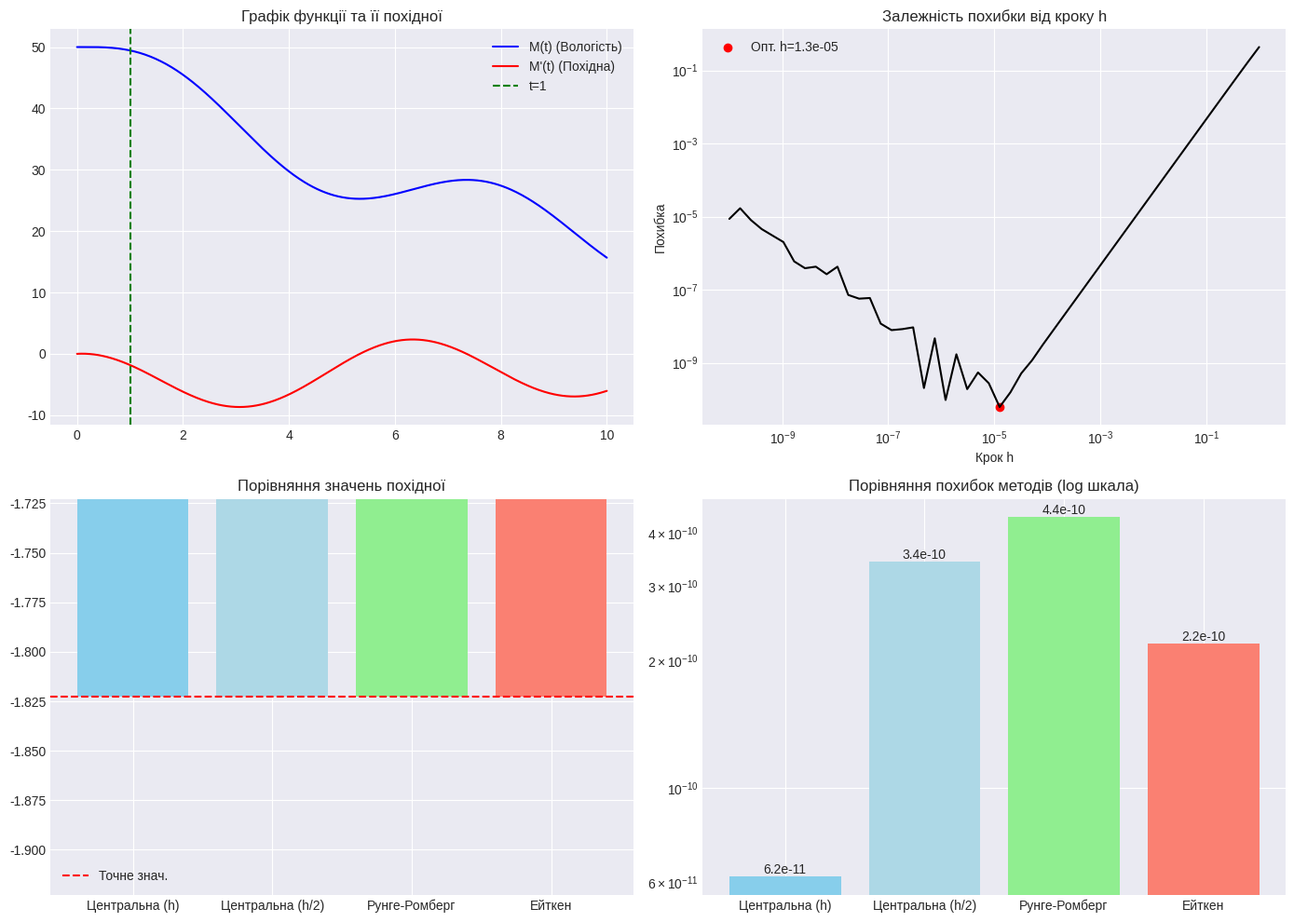

Python code for this plot:
import numpy as np
import matplotlib.pyplot as plt

# -------------------------------------------------
# 1. Задана функція вологості ґрунту
# -------------------------------------------------
def M(t):
    return 50 * np.exp(-0.1 * t) + 5 * np.sin(t)

# Аналітична похідна
def dM_exact(t):
    return -5 * np.exp(-0.1 * t) + 5 * np.cos(t)

# Центральна різниця
def central_diff(f, t, h):
    return (f(t + h) - f(t - h)) / (2 * h)

# -------------------------------------------------
# Розрахункова частина (Консольний вивід)
# -------------------------------------------------
t0 = 1
exact = dM_exact(t0)

print("=== 1. Аналітичне рішення ===")
print("Точне значення похідної:", exact)

print("\n=== 2. Дослідження залежності похибки від кроку ===")
h_values = np.logspace(-10, 0, 50)
errors = []
for h_val in h_values:
    errors.append(abs(exact - central_diff(M, t0, h_val)))

best_idx = np.argmin(errors)
best_h = h_values[best_idx]
best_error = errors[best_idx]
print(f"Оптимальний крок: {best_h:.2e}")
print(f"Досягнута точність: {best_error:.2e}")

print("\n=== 3. Прийнятий крок ===")
h = best_h
print(f"h = {h:.2e}")

print("\n=== 4. Значення похідної для двох кроків ===")
D_h = central_diff(M, t0, h)
D_h2 = central_diff(M, t0, h / 2)
print(f"D(h) = {D_h:.8f}")
print(f"D(h/2) = {D_h2:.8f}")

print("\n=== 5. Похибка при кроці h ===")
error_h = abs(exact - D_h)
print(f"error = {error_h:.2e}")

print("\n=== 6. Метод Рунге–Ромберга ===")
p = 2
D_RR = D_h2 + (D_h2 - D_h) / (2**p - 1)
error_RR = abs(exact - D_RR)
print(f"Уточнене значення: {D_RR:.8f}")
print(f"Похибка: {error_RR:.2e}")

print("\n=== 7. Метод Ейткена ===")
D_h4 = central_diff(M, t0, h / 4)
D_Aitken = D_h - ((D_h2 - D_h)**2) / (D_h4 - 2 * D_h2 + D_h)
error_Aitken = abs(exact - D_Aitken)
p_est = np.log(abs((D_h4 - D_h2) / (D_h2 - D_h))) / np.log(2)
print(f"Уточнене значення: {D_Aitken:.8f}")
print(f"Похибка: {error_Aitken:.2e}")
print(f"Оцінка порядку точності: {p_est:.4f}")

print("\n=== 8. Аналіз режиму поливу ===")
if D_Aitken < 0:
    print("Вологість зменшується → потрібно увімкнути полив")
else:
    print("Вологість достатня → полив не потрібен")

# -------------------------------------------------
# Візуалізація (Тільки потрібні графіки)
# -------------------------------------------------
plt.style.use('seaborn-v0_8-darkgrid')
fig, axes = plt.subplots(2, 2, figsize=(14, 10))

# 1. Функція та похідна
t_plot = np.linspace(0, 10, 500)
axes[0, 0].plot(t_plot, M(t_plot), 'b-', label='M(t) (Вологість)')
axes[0, 0].plot(t_plot, dM_exact(t_plot), 'r-', label="M'(t) (Похідна)")
axes[0, 0].axvline(t0, color='green', linestyle='--', label=f't={t0}')
axes[0, 0].set_title('Графік функції та її похідної')
axes[0, 0].legend()

# 2. Похибка від кроку h
axes[0, 1].loglog(h_values, errors, 'k-')
axes[0, 1].scatter([best_h], [best_error], color='red', label=f'Опт. h={best_h:.1e}')
axes[0, 1].set_xlabel('Крок h')
axes[0, 1].set_ylabel('Похибка')
axes[0, 1].set_title('Залежність похибки від кроку h')
axes[0, 1].legend()

# Дані для порівняння методів
methods = ['Центральна (h)', 'Центральна (h/2)', 'Рунге-Ромберг', 'Ейткен']
errs_comp = [error_h, abs(exact - D_h2), error_RR, error_Aitken]
colors = ['skyblue', 'lightblue', 'lightgreen', 'salmon']

# 3. Значення похідної за методами
axes[1, 0].bar(methods, [D_h, D_h2, D_RR, D_Aitken], color=colors)
axes[1, 0].axhline(y=exact, color='red', linestyle='--', label='Точне знач.')
axes[1, 0].set_title('Порівняння значень похідної')
axes[1, 0].set_ylim(exact - 0.1, exact + 0.1) # фокус на значенні
axes[1, 0].legend()

# 4. Похибки методів
axes[1, 1].bar(methods, errs_comp, color=colors)
axes[1, 1].set_yscale('log') # логарифмічна шкала, щоб бачити малі похибки
axes[1, 1].set_title('Порівняння похибок методів (log шкала)')
for i, v in enumerate(errs_comp):
    axes[1, 1].text(i, v, f'{v:.1e}', ha='center', va='bottom')

plt.tight_layout()
plt.show()
